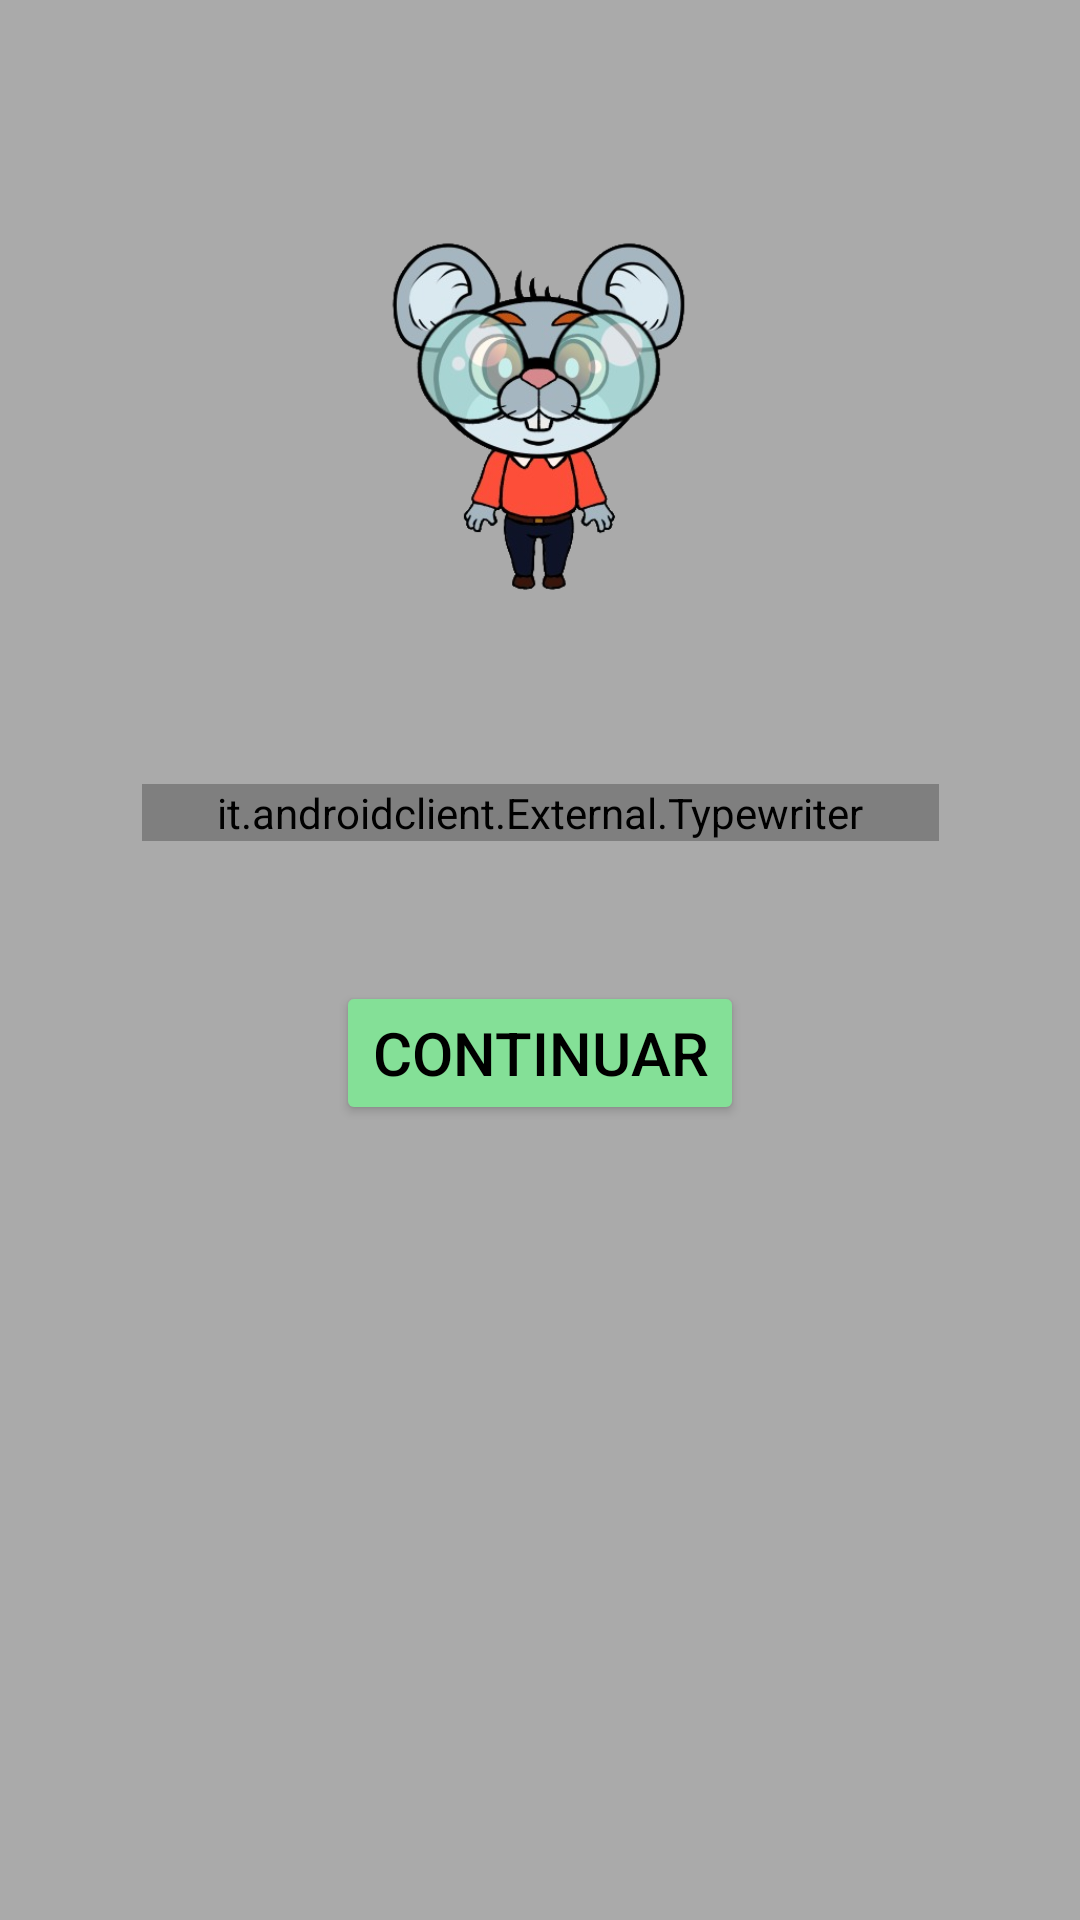

Reconstruct the res/layout file that produces this screen, plus the resources it refers to.
<!-- AndroidManifest.xml: application theme AppTheme -->
<!-- res/layout/activity_welcome.xml -->
<?xml version="1.0" encoding="utf-8"?>
<androidx.constraintlayout.widget.ConstraintLayout xmlns:android="http://schemas.android.com/apk/res/android"
    xmlns:app="http://schemas.android.com/apk/res-auto"
    xmlns:tools="http://schemas.android.com/tools"
    android:layout_width="match_parent"
    android:layout_height="match_parent"
    tools:context=".Views.WelcomeActivity"
    android:clickable="true"
    android:focusable="true"
    android:focusableInTouchMode="true"
    android:background="@android:color/darker_gray"
    android:id="@+id/constrainedWelcomeLayout">

    <ImageView
        android:id="@+id/imageView"
        android:layout_width="match_parent"
        android:layout_height="120dp"
        app:layout_constraintBottom_toBottomOf="parent"
        app:layout_constraintEnd_toEndOf="parent"
        app:layout_constraintStart_toStartOf="parent"
        app:layout_constraintTop_toTopOf="parent"
        app:layout_constraintVertical_bias="0.15000000"
        app:srcCompat="@drawable/mouse_2"
        android:contentDescription="@string/loading" />

    <it.androidclient.External.Typewriter
        android:id="@+id/textView"
        android:layout_width="wrap_content"
        android:layout_height="wrap_content"
        android:textAlignment="center"
        android:text="@string/welcomeText"
        android:textSize="25sp"
        android:textColor="@android:color/white"
        android:paddingLeft="25dp"
        android:paddingRight="25dp"
        app:layout_constraintBottom_toBottomOf="parent"
        app:layout_constraintEnd_toEndOf="parent"
        app:layout_constraintStart_toStartOf="parent"
        app:layout_constraintTop_toBottomOf="@+id/imageView"
        app:layout_constraintVertical_bias="0.15000000" />

    <Button
        android:id="@+id/continueButton"
        android:layout_width="wrap_content"
        android:layout_height="wrap_content"
        android:textSize="20sp"
        android:text="@string/continueText"
        android:backgroundTint="@color/gotItButton"
        android:textColor="@android:color/black"
        app:layout_constraintBottom_toBottomOf="parent"
        app:layout_constraintEnd_toEndOf="parent"
        app:layout_constraintStart_toStartOf="parent"
        app:layout_constraintTop_toBottomOf="@+id/textView"
        app:layout_constraintVertical_bias="0.1500000000" />
</androidx.constraintlayout.widget.ConstraintLayout>
<!-- resources referenced by this layout -->
<resources>
  <color name="gotItButton">#84e097</color>
  <!-- drawable mouse_2: png bitmap (drawable, 123209 bytes) -->
  <string name="continueText">Continuar</string>
  <string name="loading">Loading…</string>
  <string name="welcomeText">Hola, bienvenido a Mentally, aqui te vamos a ayudar dia a dia a mejorar.\n\nA continuación configuraremos un perfil adaptado a ti para que disfrutes aún más de la aplicación.</string>
  <style name="AppTheme" parent="Theme.AppCompat.Light.NoActionBar">
          
          <item name="colorPrimary">@color/colorPrimary</item>
          <item name="colorPrimaryDark">@color/colorPrimaryDark</item>
          <item name="colorAccent">@color/colorAccent</item>
      </style>
  <color name="colorPrimary">#6200EE</color>
  <color name="colorPrimaryDark">#3700B3</color>
  <color name="colorAccent">#03DAC5</color>
</resources>
